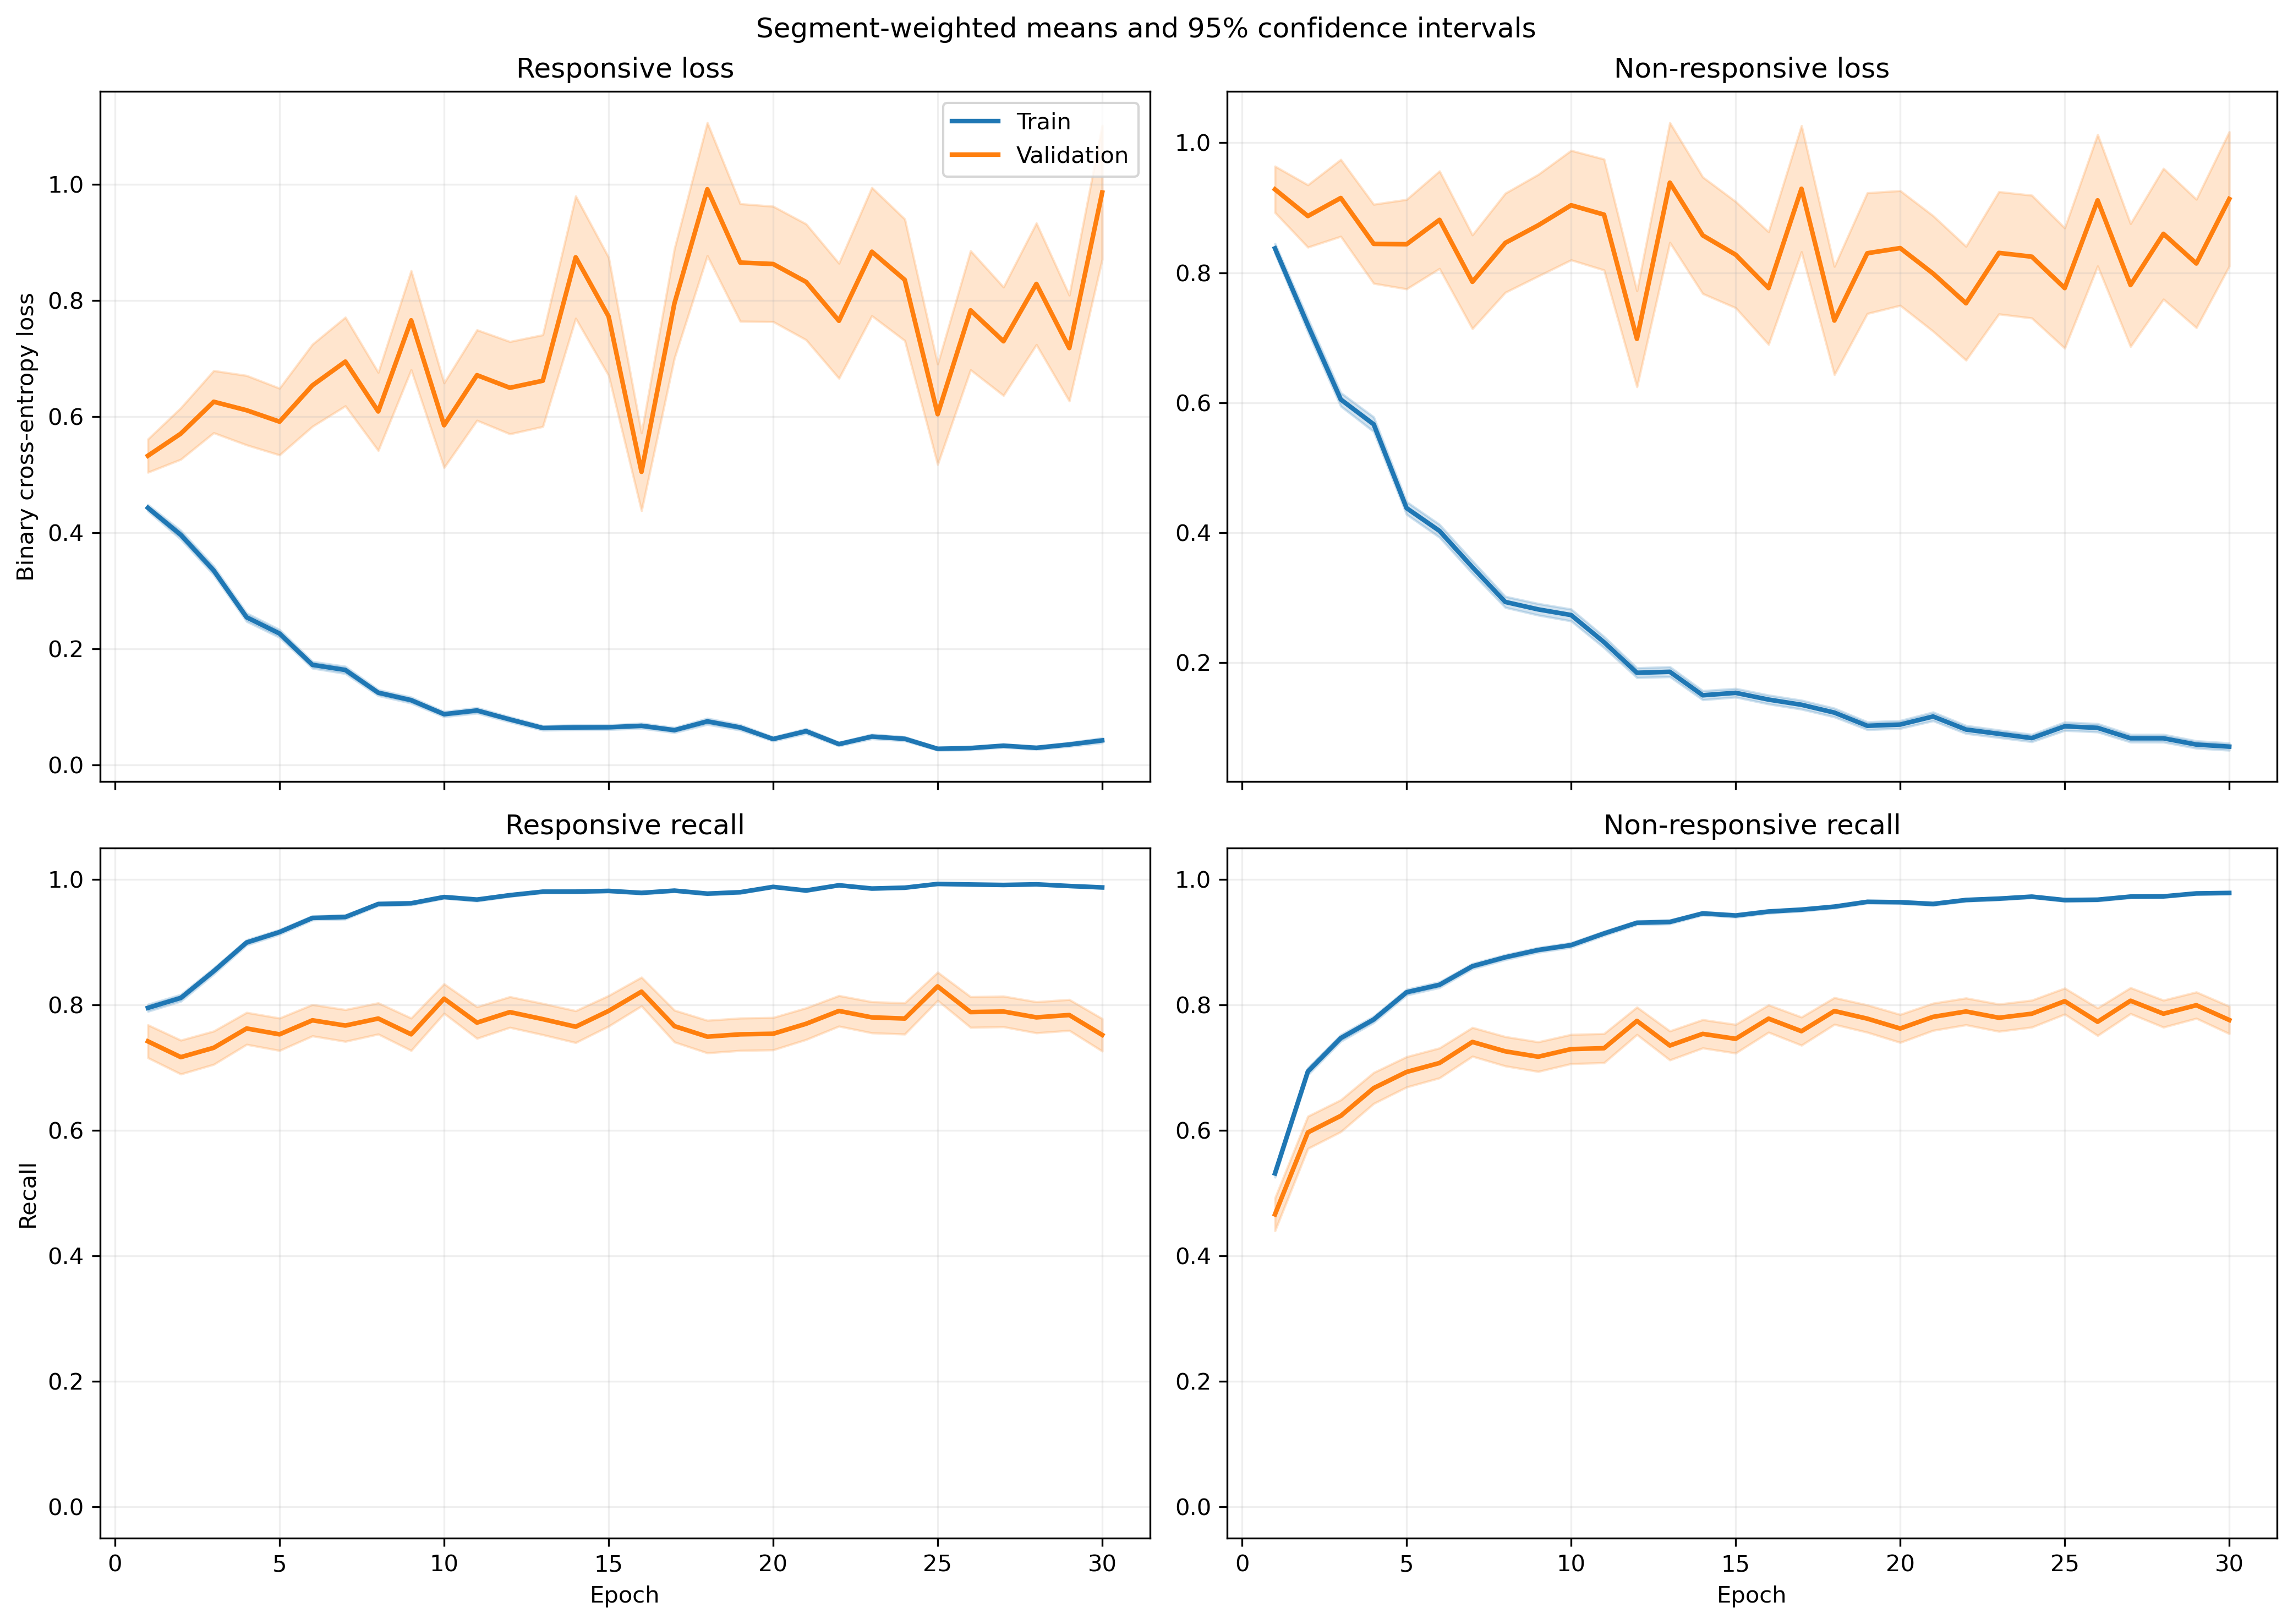

The table this chart was drawn from, first rows:
fold, epoch, split, r_loss, r_loss_count, r_loss_sum, r_loss_sum_sq, r_recall, r_recall_count, r_recall_sum, r_recall_sum_sq, nr_loss, nr_loss_count, nr_loss_sum, nr_loss_sum_sq, nr_recall, nr_recall_count, nr_recall_sum, nr_recall_sum_sq
1, 1, train, 0.4074, 1063, 433.1, 313.7, 0.8203, 1063, 872.0, 872.0, 0.9078, 1401, 1272, 1712, 0.4854, 1401, 680.0, 680.0
1, 1, validation, 0.1648, 10, 1.648, 0.3955, 1.0, 10, 10.0, 10.0, , 0, 0.0, 0.0, , 0, 0.0, 0.0
1, 2, train, 0.3721, 1063, 395.6, 443.5, 0.8373, 1063, 890.0, 890.0, 0.7043, 1401, 986.7, 1628, 0.6817, 1401, 955.0, 955.0
1, 2, validation, 0.09724, 10, 0.9724, 0.1516, 1.0, 10, 10.0, 10.0, , 0, 0.0, 0.0, , 0, 0.0, 0.0
1, 3, train, 0.2515, 1063, 267.3, 248.3, 0.8946, 1063, 951.0, 951.0, 0.5995, 1401, 840, 1463, 0.7402, 1401, 1037, 1037
1, 3, validation, 0.1458, 10, 1.458, 0.6606, 0.9, 10, 9.0, 9.0, , 0, 0.0, 0.0, , 0, 0.0, 0.0
1, 4, train, 0.2431, 1063, 258.4, 395.4, 0.9125, 1063, 970.0, 970.0, 0.5138, 1401, 719.8, 1572, 0.7901, 1401, 1107, 1107
1, 4, validation, 0.03855, 10, 0.3855, 0.02349, 1.0, 10, 10.0, 10.0, , 0, 0.0, 0.0, , 0, 0.0, 0.0
1, 5, train, 0.3135, 1063, 333.2, 351.8, 0.8862, 1063, 942.0, 942.0, 0.4123, 1401, 577.6, 770.3, 0.8173, 1401, 1145, 1145
1, 5, validation, 0.06333, 10, 0.6333, 0.06797, 1.0, 10, 10.0, 10.0, , 0, 0.0, 0.0, , 0, 0.0, 0.0
1, 6, train, 0.1995, 1063, 212, 251.7, 0.921, 1063, 979.0, 979.0, 0.3458, 1401, 484.5, 869.2, 0.8473, 1401, 1187, 1187
1, 6, validation, 0.1204, 10, 1.204, 0.7293, 0.9, 10, 9.0, 9.0, , 0, 0.0, 0.0, , 0, 0.0, 0.0
1, 7, train, 0.2145, 1063, 228, 456.4, 0.9229, 1063, 981.0, 981.0, 0.2926, 1401, 410, 950.6, 0.8815, 1401, 1235, 1235
1, 7, validation, 0.01346, 10, 0.1346, 0.004014, 1.0, 10, 10.0, 10.0, , 0, 0.0, 0.0, , 0, 0.0, 0.0
1, 8, train, 0.111, 1063, 118, 206.9, 0.9548, 1063, 1015, 1015, 0.2977, 1401, 417, 1024, 0.8808, 1401, 1234, 1234
1, 8, validation, 0.03209, 10, 0.3209, 0.06544, 1.0, 10, 10.0, 10.0, , 0, 0.0, 0.0, , 0, 0.0, 0.0
1, 9, train, 0.1441, 1063, 153.1, 215.7, 0.937, 1063, 996.0, 996.0, 0.2124, 1401, 297.6, 705.6, 0.9158, 1401, 1283, 1283
1, 9, validation, 0.02919, 10, 0.2919, 0.02557, 1.0, 10, 10.0, 10.0, , 0, 0.0, 0.0, , 0, 0.0, 0.0
1, 10, train, 0.09844, 1063, 104.6, 114.8, 0.9671, 1063, 1028, 1028, 0.2442, 1401, 342.2, 735.5, 0.9001, 1401, 1261, 1261
1, 10, validation, 0.01898, 10, 0.1898, 0.008107, 1.0, 10, 10.0, 10.0, , 0, 0.0, 0.0, , 0, 0.0, 0.0
1, 11, train, 0.07127, 1063, 75.76, 79.8, 0.9765, 1063, 1038, 1038, 0.1857, 1401, 260.2, 583.7, 0.9315, 1401, 1305, 1305
1, 11, validation, 0.01251, 10, 0.1251, 0.004011, 1.0, 10, 10.0, 10.0, , 0, 0.0, 0.0, , 0, 0.0, 0.0
1, 12, train, 0.08583, 1063, 91.24, 75.67, 0.9755, 1063, 1037, 1037, 0.1659, 1401, 232.4, 461.1, 0.9436, 1401, 1322, 1322
1, 12, validation, 0.01396, 10, 0.1396, 0.006387, 1.0, 10, 10.0, 10.0, , 0, 0.0, 0.0, , 0, 0.0, 0.0
1, 13, train, 0.06586, 1063, 70.01, 71.44, 0.9784, 1063, 1040, 1040, 0.1417, 1401, 198.6, 432.7, 0.9458, 1401, 1325, 1325
1, 13, validation, 0.006378, 10, 0.06378, 0.001023, 1.0, 10, 10.0, 10.0, , 0, 0.0, 0.0, , 0, 0.0, 0.0
1, 14, train, 0.05296, 1063, 56.3, 50.92, 0.9821, 1063, 1044, 1044, 0.1645, 1401, 230.5, 510.7, 0.9379, 1401, 1314, 1314
1, 14, validation, 0.007604, 10, 0.07604, 0.001962, 1.0, 10, 10.0, 10.0, , 0, 0.0, 0.0, , 0, 0.0, 0.0
1, 15, train, 0.153, 1063, 162.6, 378.4, 0.9501, 1063, 1010, 1010, 0.08048, 1401, 112.8, 260.8, 0.9686, 1401, 1357, 1357
1, 15, validation, 0.007526, 10, 0.07526, 0.001691, 1.0, 10, 10.0, 10.0, , 0, 0.0, 0.0, , 0, 0.0, 0.0
1, 16, train, 0.04871, 1063, 51.78, 101.1, 0.9859, 1063, 1048, 1048, 0.1509, 1401, 211.4, 557.6, 0.9465, 1401, 1326, 1326
1, 16, validation, 0.001582, 10, 0.01582, 4.3641548245432205e-05, 1.0, 10, 10.0, 10.0, , 0, 0.0, 0.0, , 0, 0.0, 0.0
1, 17, train, 0.1073, 1063, 114.1, 290.6, 0.9614, 1063, 1022, 1022, 0.07058, 1401, 98.89, 275.2, 0.9779, 1401, 1370, 1370
1, 17, validation, 0.002497, 10, 0.02497, 0.0001069, 1.0, 10, 10.0, 10.0, , 0, 0.0, 0.0, , 0, 0.0, 0.0
1, 18, train, 0.2435, 1063, 258.9, 596.9, 0.9135, 1063, 971.0, 971.0, 0.04881, 1401, 68.38, 127.3, 0.9843, 1401, 1379, 1379
1, 18, validation, 0.01399, 10, 0.1399, 0.007025, 1.0, 10, 10.0, 10.0, , 0, 0.0, 0.0, , 0, 0.0, 0.0
1, 19, train, 0.05276, 1063, 56.08, 52.36, 0.984, 1063, 1046, 1046, 0.1461, 1401, 204.6, 383.5, 0.9465, 1401, 1326, 1326
1, 19, validation, 0.0178, 10, 0.178, 0.009969, 1.0, 10, 10.0, 10.0, , 0, 0.0, 0.0, , 0, 0.0, 0.0
1, 20, train, 0.0438, 1063, 46.56, 67.48, 0.9878, 1063, 1050, 1050, 0.07394, 1401, 103.6, 267.9, 0.9764, 1401, 1368, 1368
1, 20, validation, 0.03814, 10, 0.3814, 0.1015, 1.0, 10, 10.0, 10.0, , 0, 0.0, 0.0, , 0, 0.0, 0.0
1, 21, train, 0.07942, 1063, 84.42, 171.8, 0.9784, 1063, 1040, 1040, 0.0825, 1401, 115.6, 332.8, 0.9743, 1401, 1365, 1365
1, 21, validation, 0.002098, 10, 0.02098, 0.0001141, 1.0, 10, 10.0, 10.0, , 0, 0.0, 0.0, , 0, 0.0, 0.0
1, 22, train, 0.02685, 1063, 28.54, 78.99, 0.9944, 1063, 1057, 1057, 0.07888, 1401, 110.5, 333.2, 0.9736, 1401, 1364, 1364
1, 22, validation, 0.0008043, 10, 0.008043, 1.0053015557787148e-05, 1.0, 10, 10.0, 10.0, , 0, 0.0, 0.0, , 0, 0.0, 0.0
1, 23, train, 0.01623, 1063, 17.25, 30.05, 0.9981, 1063, 1061, 1061, 0.06639, 1401, 93.01, 268.7, 0.9772, 1401, 1369, 1369
1, 23, validation, 0.002097, 10, 0.02097, 8.063581049100321e-05, 1.0, 10, 10.0, 10.0, , 0, 0.0, 0.0, , 0, 0.0, 0.0
1, 24, train, 0.01839, 1063, 19.55, 15.67, 0.9981, 1063, 1061, 1061, 0.1072, 1401, 150.2, 331.9, 0.9579, 1401, 1342, 1342
1, 24, validation, 0.00296, 10, 0.0296, 0.0002351, 1.0, 10, 10.0, 10.0, , 0, 0.0, 0.0, , 0, 0.0, 0.0
1, 25, train, 0.02277, 1063, 24.21, 45.12, 0.9934, 1063, 1056, 1056, 0.1176, 1401, 164.8, 500.3, 0.9565, 1401, 1340, 1340
1, 25, validation, 0.0005441, 10, 0.005441, 5.772756367150578e-06, 1.0, 10, 10.0, 10.0, , 0, 0.0, 0.0, , 0, 0.0, 0.0
1, 26, train, 0.02156, 1063, 22.92, 21.78, 0.9925, 1063, 1055, 1055, 0.09865, 1401, 138.2, 464.3, 0.9686, 1401, 1357, 1357
1, 26, validation, 0.0009326, 10, 0.009326, 2.9913392154412577e-05, 1.0, 10, 10.0, 10.0, , 0, 0.0, 0.0, , 0, 0.0, 0.0
1, 27, train, 0.0054, 1063, 5.74, 1.614, 0.9991, 1063, 1062, 1062, 0.1385, 1401, 194.1, 732.7, 0.9607, 1401, 1346, 1346
1, 27, validation, 0.0004912, 10, 0.004912, 7.0068977038317826e-06, 1.0, 10, 10.0, 10.0, , 0, 0.0, 0.0, , 0, 0.0, 0.0
1, 28, train, 0.01478, 1063, 15.71, 5.586, 0.9981, 1063, 1061, 1061, 0.05663, 1401, 79.34, 218, 0.9843, 1401, 1379, 1379
1, 28, validation, 0.001486, 10, 0.01486, 4.140180408285232e-05, 1.0, 10, 10.0, 10.0, , 0, 0.0, 0.0, , 0, 0.0, 0.0
1, 29, train, 0.01019, 1063, 10.83, 11.45, 0.9991, 1063, 1062, 1062, 0.08901, 1401, 124.7, 420, 0.9722, 1401, 1362, 1362
1, 29, validation, 0.0009964, 10, 0.009964, 1.987137898140645e-05, 1.0, 10, 10.0, 10.0, , 0, 0.0, 0.0, , 0, 0.0, 0.0
1, 30, train, 0.08175, 1063, 86.9, 197.5, 0.9699, 1063, 1031, 1031, 0.03775, 1401, 52.89, 205.8, 0.9893, 1401, 1386, 1386
1, 30, validation, 0.001529, 10, 0.01529, 9.41440418955608e-05, 1.0, 10, 10.0, 10.0, , 0, 0.0, 0.0, , 0, 0.0, 0.0
... 1,140 more rows
